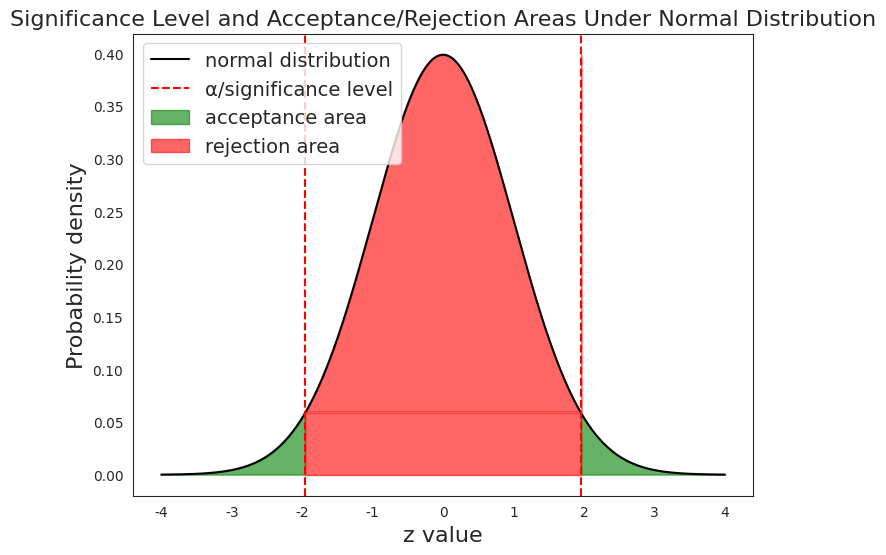

Generate this figure with matplotlib:
import numpy as np
import matplotlib.pyplot as plt
import scipy.stats as stats
import seaborn as sns

sns.set_style('white')
# Set the confidence level and degrees of freedom
alpha = 0.05
font_size = 16
# Calculate the critical value for the normal distribution
name = 'normal'
if name == 'normal':
    distribution = stats.norm
elif name == 't':
    df = 20 # degree of freedom
    distribution = stats.t
else:
    raise ValueError('Distribution name must be normal or t')

crit_val = distribution.ppf(1-alpha/2)
crit_val_y = distribution.pdf(crit_val)
# Generate x-axis values for the normal distribution plot
x = np.linspace(-4, 4, 500)

# Generate y-axis values for the normal distribution plot
y = distribution.pdf(x, 0, 1)

# Create the plot and label the axes
fig, ax = plt.subplots(figsize=(8, 6))
ax.plot(x, y, color='black', label='normal distribution')
ax.set_xlabel('z value',fontsize=font_size)
ax.set_ylabel('Probability density',fontsize=font_size)
ax.set_title('Significance Level and Acceptance/Rejection Areas Under Normal Distribution',fontsize=font_size)

# Shade the acceptance and rejection areas
alpha = 0.05
transparent = 0.6
ax.axvline(x=-crit_val, color='red', linestyle='--', label='α/significance level')
ax.axvline(x=crit_val, color='red', linestyle='--')
ax.fill_betweenx(y, x, -crit_val, where=(x < -crit_val), alpha=transparent, color='green', label='acceptance area')
ax.fill_betweenx(y, x, crit_val, where=(x > crit_val), alpha=transparent, color='green')
ax.fill_between(np.array([-crit_val,crit_val]),y1=crit_val_y, alpha=transparent, color='red', label='rejection area')
ax.fill_betweenx(y, x, crit_val, where=(x > -crit_val)&(x < crit_val), alpha=transparent, color='red', )

# Add legend
ax.legend(fontsize=14)
plt.savefig(f'hypothesis_testing_{name}.png', dpi=300)
plt.show()